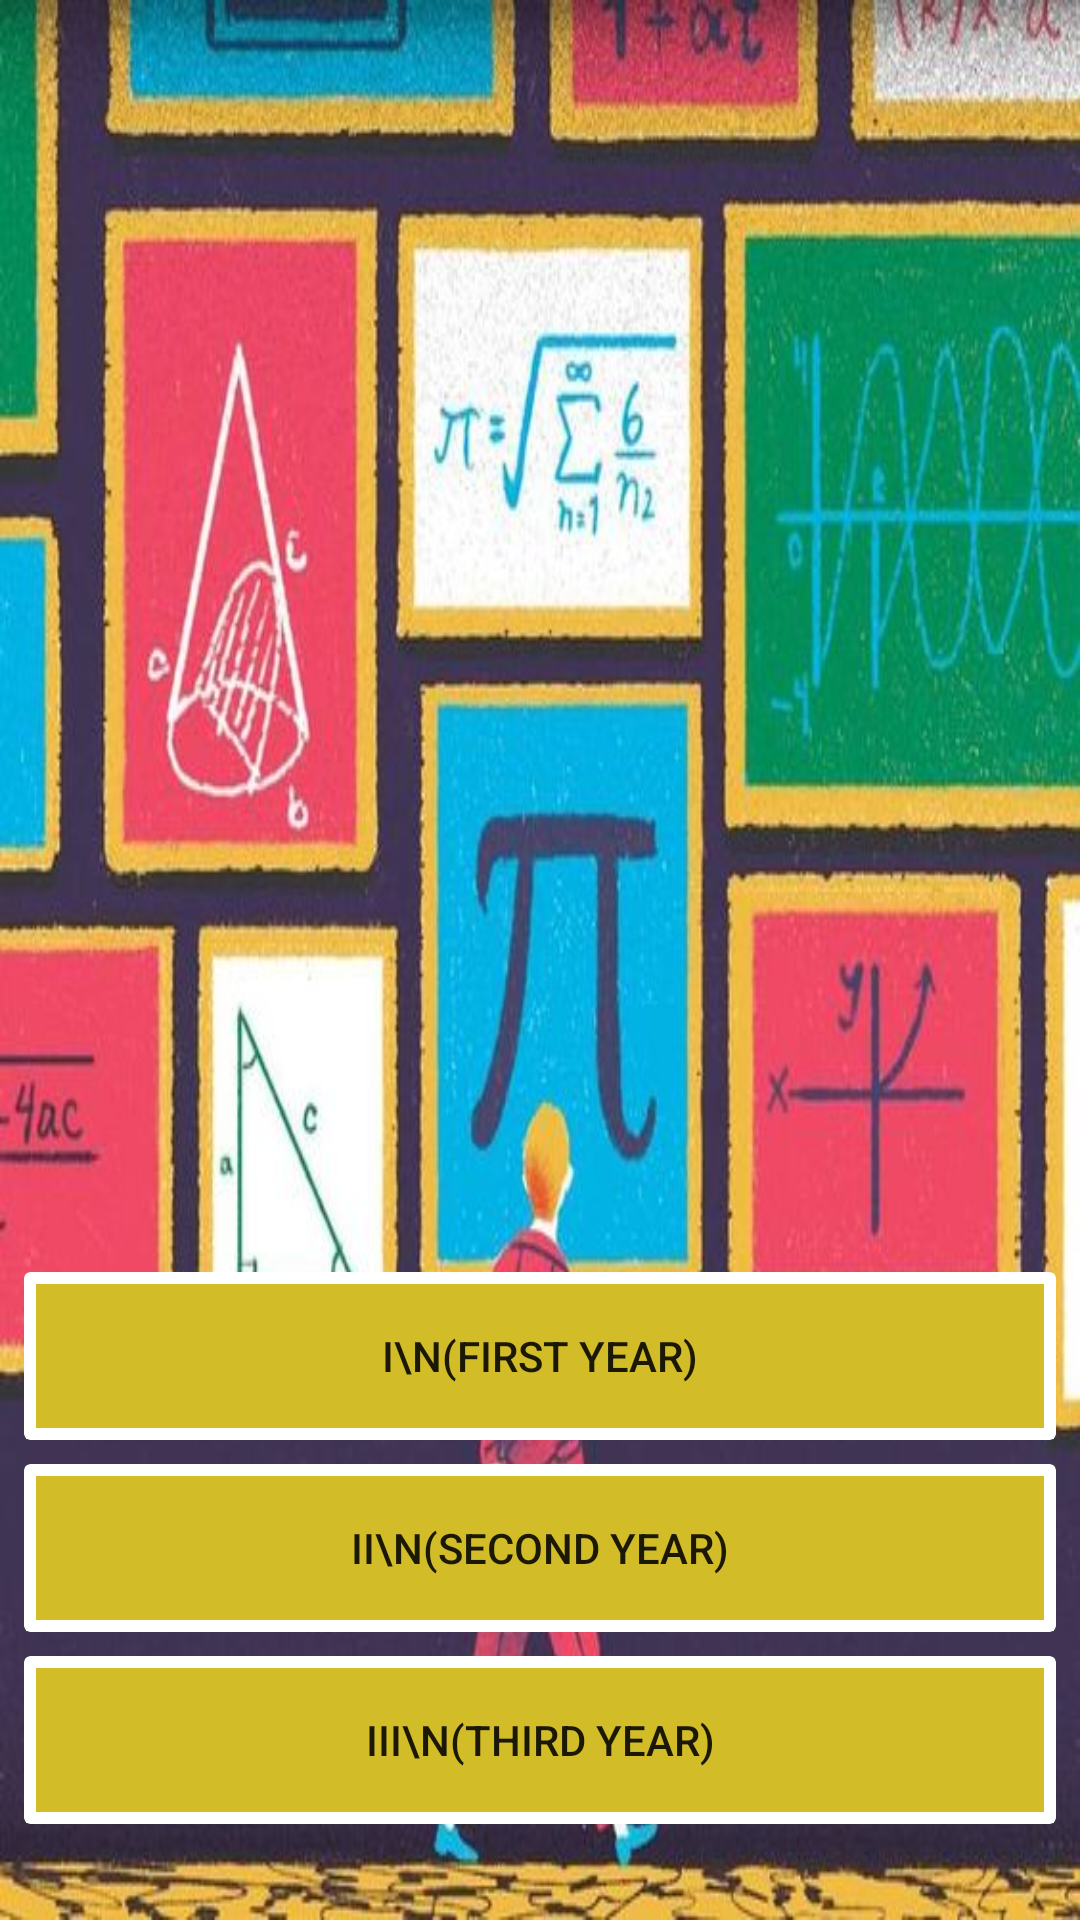

Android layout source for this screen:
<!-- AndroidManifest.xml: application theme AppTheme -->
<!-- res/layout/activity_select_year.xml -->
<?xml version="1.0" encoding="utf-8"?>
<android.support.constraint.ConstraintLayout xmlns:android="http://schemas.android.com/apk/res/android"
    xmlns:app="http://schemas.android.com/apk/res-auto"
    xmlns:tools="http://schemas.android.com/tools"
    android:layout_width="match_parent"
    android:layout_height="match_parent"
    android:background="@mipmap/selectyear"
    tools:context="com.example.root.advicely.SelectCourse">

    <android.support.v7.widget.CardView
        android:id="@+id/card_view5"
        android:layout_width="0dp"
        android:layout_height="wrap_content"
        android:layout_below="@id/card_view3"
        android:layout_marginBottom="8dp"
        android:layout_marginEnd="8dp"
        android:layout_marginStart="8dp"
        android:layout_marginTop="8dp"
        app:cardElevation="@dimen/activity_horizontal_margin"
        app:contentPadding="@dimen/default_circle_indicator_radius"
        app:layout_constraintBottom_toTopOf="@+id/card_view4"
        app:layout_constraintEnd_toEndOf="parent"
        app:layout_constraintHorizontal_bias="0.0"
        app:layout_constraintStart_toStartOf="parent"
        app:layout_constraintTop_toTopOf="parent"
        app:layout_constraintVertical_bias="1.0">

        <Button
            android:id="@+id/first_year"
            android:layout_width="match_parent"
            android:layout_height="wrap_content"
            android:background="@color/colorYellow"
            android:text="I\n(First Year)"
            tools:layout_editor_absoluteX="192dp"
            tools:layout_editor_absoluteY="387dp" />
    </android.support.v7.widget.CardView>

    <android.support.v7.widget.CardView
        android:id="@+id/card_view4"
        android:layout_width="0dp"
        android:layout_height="wrap_content"
        android:layout_below="@id/card_view3"
        android:layout_marginBottom="8dp"
        android:layout_marginEnd="8dp"
        android:layout_marginStart="8dp"
        app:cardElevation="@dimen/activity_horizontal_margin"
        app:contentPadding="@dimen/default_circle_indicator_radius"
        app:layout_constraintBottom_toTopOf="@+id/card_view3"
        app:layout_constraintEnd_toEndOf="parent"
        app:layout_constraintStart_toStartOf="parent">

        <Button
            android:id="@+id/second_year"
            android:layout_width="match_parent"
            android:layout_height="wrap_content"
            android:background="@color/colorYellow"
            android:text="II\n(Second Year)"
            tools:layout_editor_absoluteX="8dp"
            tools:layout_editor_absoluteY="55dp" />
    </android.support.v7.widget.CardView>

    <android.support.v7.widget.CardView
        android:id="@+id/card_view3"
        android:layout_width="0dp"
        android:layout_height="wrap_content"
        android:layout_below="@id/card_view2"
        android:layout_marginBottom="32dp"
        android:layout_marginEnd="8dp"
        android:layout_marginStart="8dp"
        app:cardElevation="@dimen/activity_horizontal_margin"
        app:contentPadding="@dimen/default_circle_indicator_radius"
        app:layout_constraintBottom_toBottomOf="parent"
        app:layout_constraintEnd_toEndOf="parent"
        app:layout_constraintHorizontal_bias="0.0"
        app:layout_constraintStart_toStartOf="parent">

        <Button
            android:id="@+id/third_year"
            android:layout_width="match_parent"
            android:layout_height="wrap_content"
            android:background="@color/colorYellow"
            android:text="III\n(Third Year)"
            tools:layout_editor_absoluteX="8dp"
            tools:layout_editor_absoluteY="121dp" />
    </android.support.v7.widget.CardView>


</android.support.constraint.ConstraintLayout>
<!-- resources referenced by this layout -->
<resources>
  <color name="colorYellow">#d2bc28</color>
  <dimen name="default_circle_indicator_radius">4dp</dimen>
  <!-- mipmap selectyear: jpg bitmap (mipmap-hdpi, 61612 bytes) -->
  <style name="AppTheme" parent="Theme.AppCompat.DayNight.DarkActionBar">
          
          <item name="colorPrimary">@color/colorPrimary</item>
          <item name="colorPrimaryDark">@color/colorPrimaryDark</item>
  
      </style>
  <color name="colorPrimary">#1979d9</color>
  <color name="colorPrimaryDark">#0D47A1</color>
</resources>
